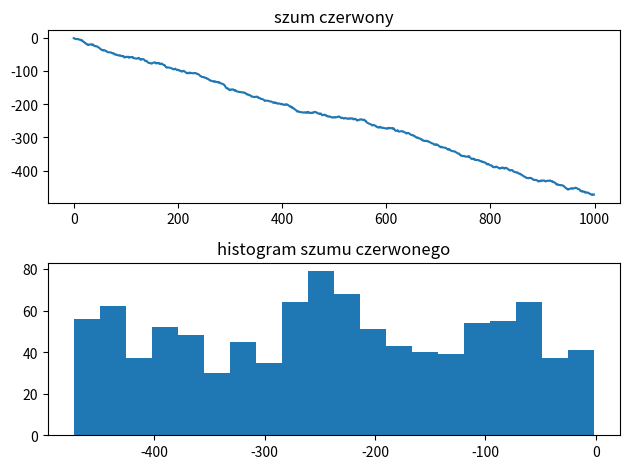

Write Python code to recreate this figure.
import scipy as scp
import matplotlib.pyplot as plt
import numpy as np
import pandas as pd

"""
Zad. 6 Przygotuj kod w języku Python, który generuje szum czerwony (Browna). Wyświetl
histogram dla tego szumu
"""

x = np.zeros(1000)
for i in range(1000):
    x[i] = np.random.randn(1) - 0.5
x = np.cumsum(x)


fig, ax = plt.subplots(2)
ax[0].plot(x)
ax[0].set_title('szum czerwony')

ax[1].hist(x, bins=20)
ax[1].set_title('histogram szumu czerwonego')

plt.tight_layout()
plt.show()